Photos from the image-classification dataset "Dataset" in the GitHub repository marcoacc90/cnn-staircase-mobilenet. Its 2 classes are: non obstructed, obs.

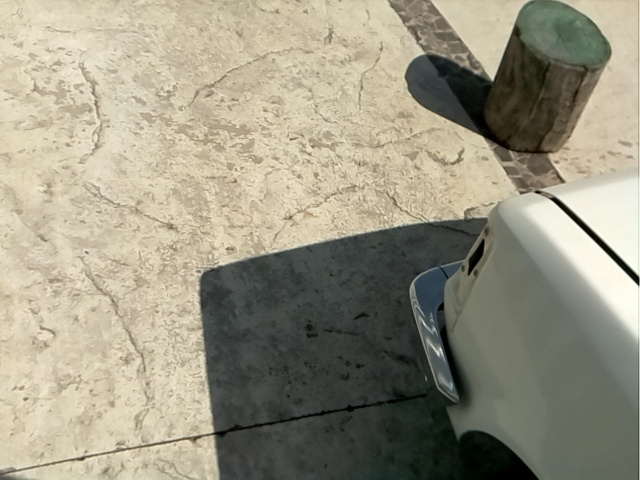
Label: non obstructed

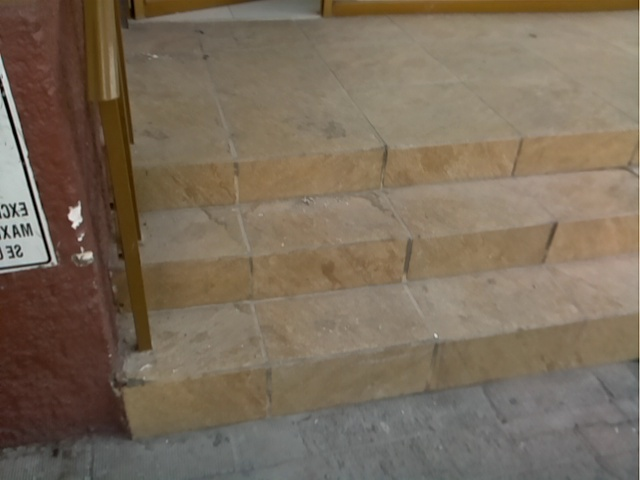
Label: obs

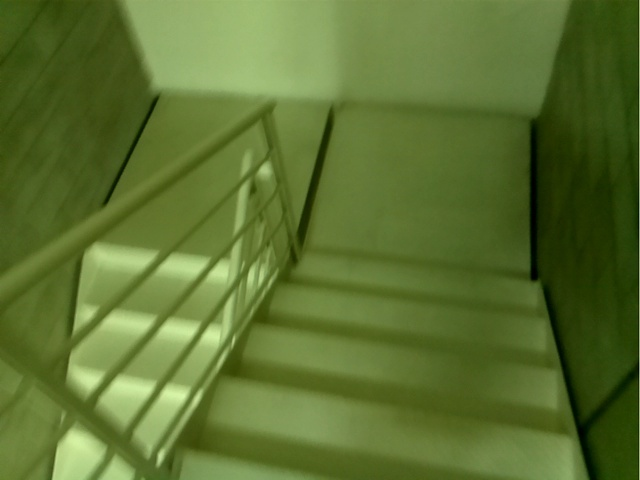
Label: obs

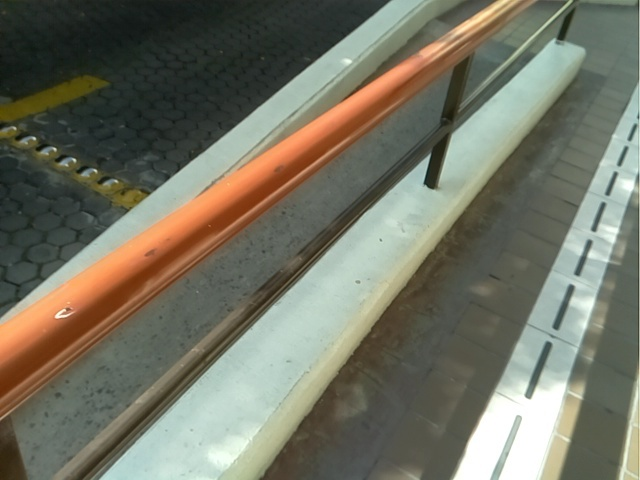
Label: non obstructed

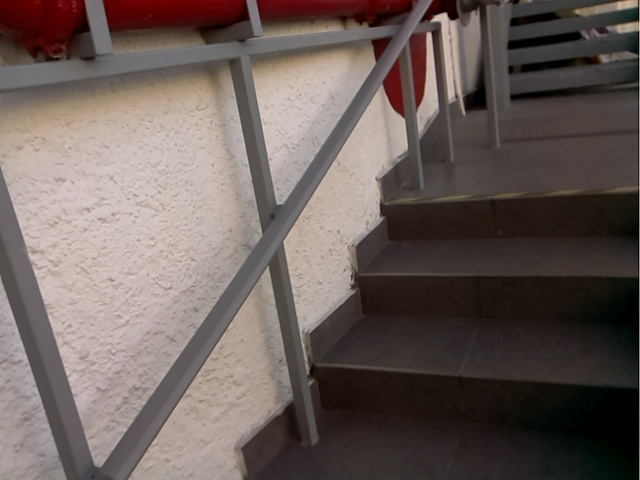
Label: obs

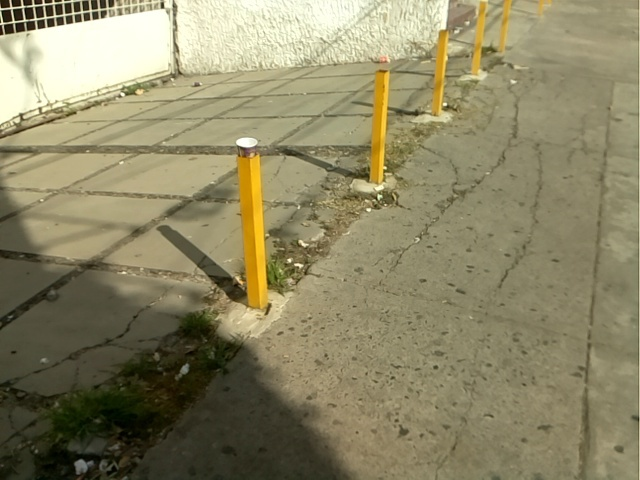
Label: non obstructed
